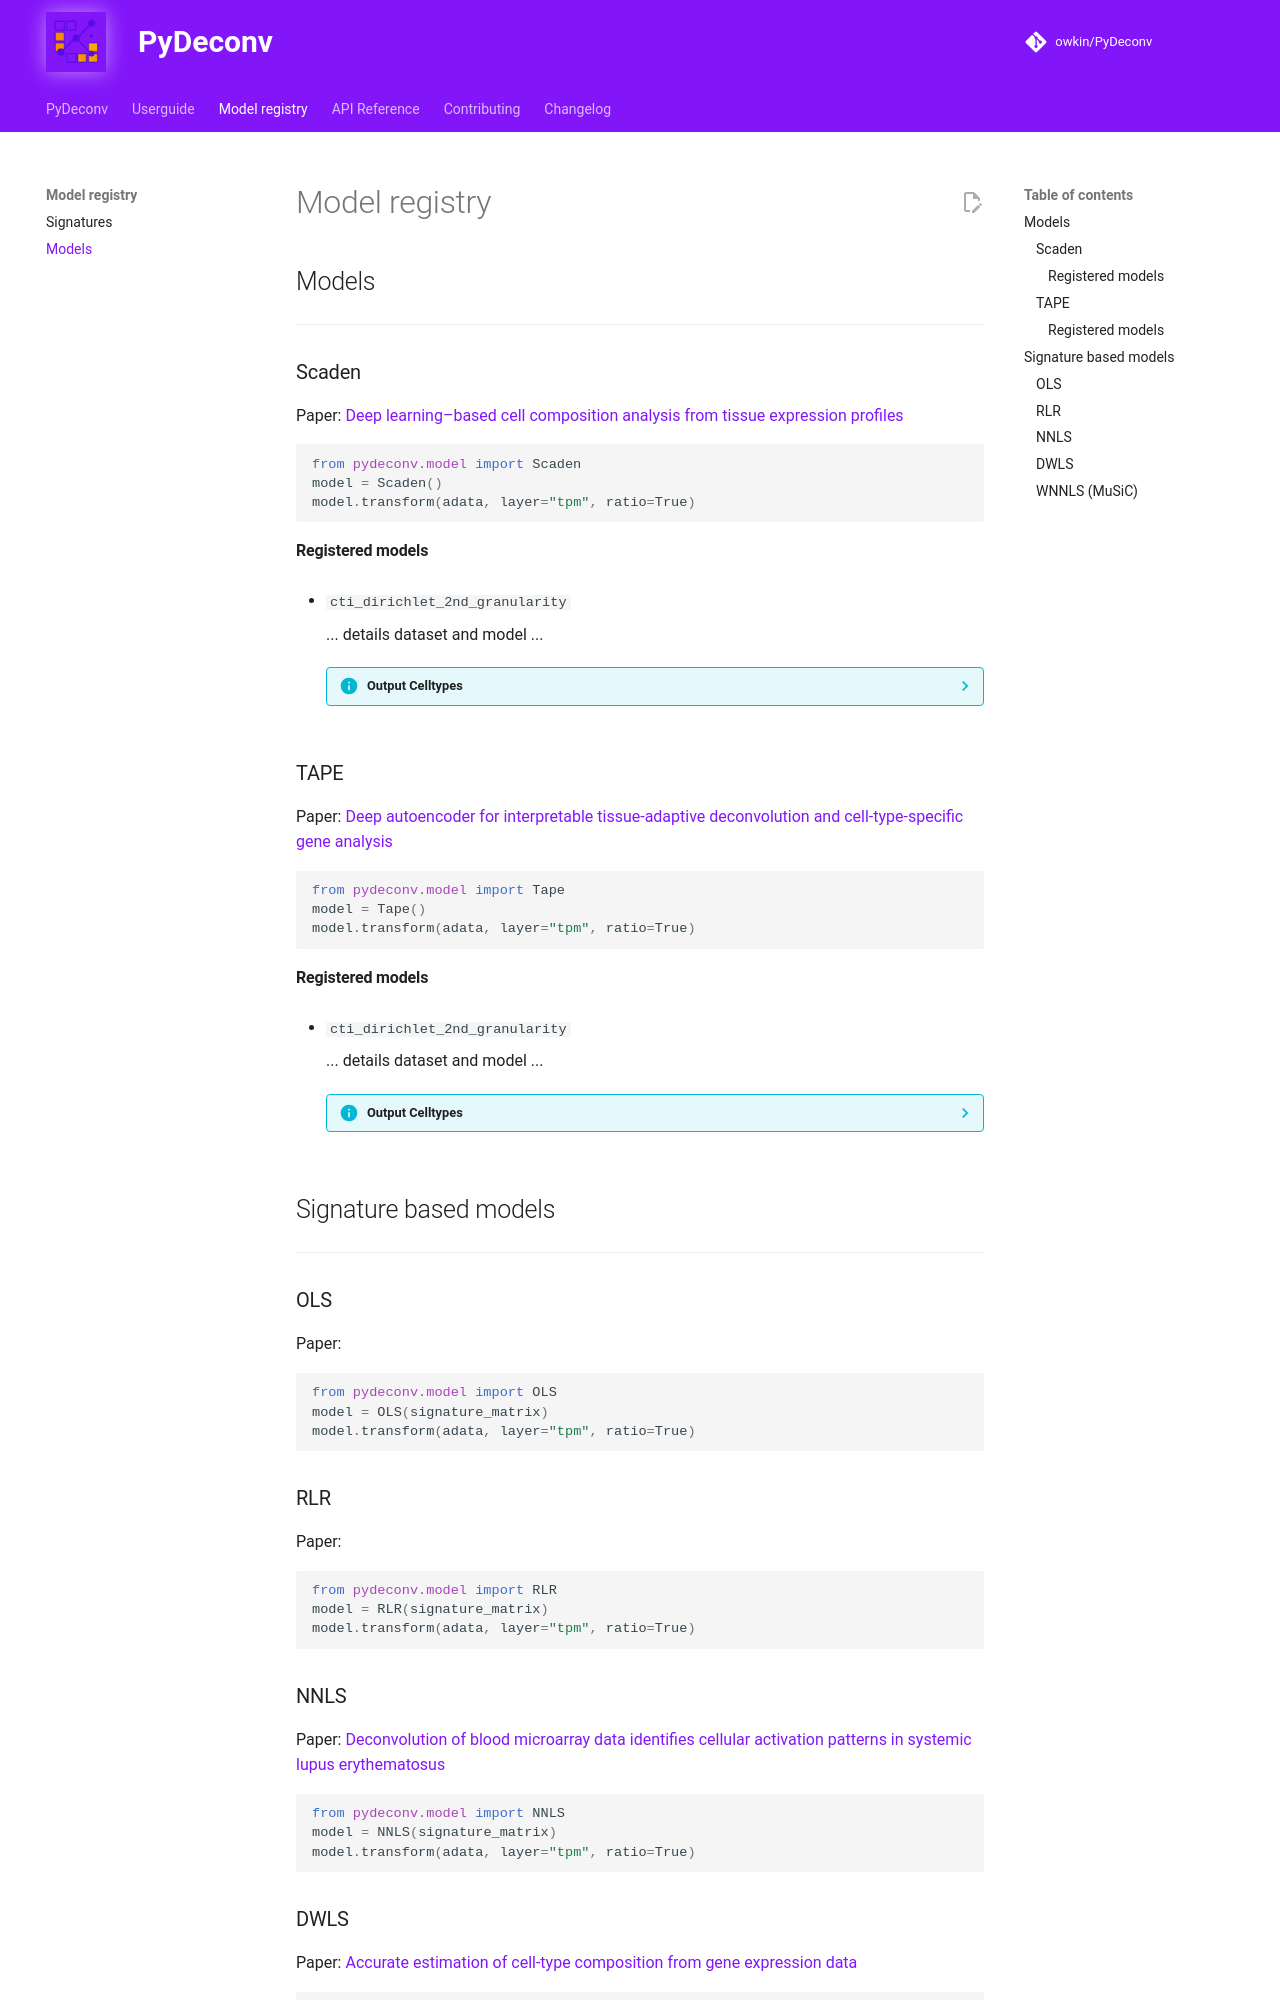

repository: owkin/PyDeconv · page: model_registry/models/index.html · generator: mkdocs

# Model registry

## Models

---

### Scaden

Paper: [Deep learning–based cell composition analysis from tissue expression profiles](https://www.science.org/doi/10.1126/sciadv.aba2619)

```python
from pydeconv.model import Scaden
model = Scaden()
model.transform(adata, layer="tpm", ratio=True)
```

#### Registered models

* `cti_dirichlet_2nd_granularity`

    ... details dataset and model ...

    ??? info "Output Celltypes"
        `B`, `CD4T`, `CD8T`, `DC`, `Mast`, `Mono`, `NK`, `Plasma`, `Tregs`

### TAPE

Paper: [Deep autoencoder for interpretable tissue-adaptive deconvolution and cell-type-specific gene analysis](https://www.nature.com/articles/s41467-022-34550-9)

```python
from pydeconv.model import Tape
model = Tape()
model.transform(adata, layer="tpm", ratio=True)
```

#### Registered models

* `cti_dirichlet_2nd_granularity`

    ... details dataset and model ...

    ??? info "Output Celltypes"
        `B`, `CD4T`, `CD8T`, `DC`, `Mast`, `Mono`, `NK`, `Plasma`, `Tregs`

## Signature based models

---

### OLS

Paper:

```python
from pydeconv.model import OLS
model = OLS(signature_matrix)
model.transform(adata, layer="tpm", ratio=True)
```

### RLR

Paper:

```python
from pydeconv.model import RLR
model = RLR(signature_matrix)
model.transform(adata, layer="tpm", ratio=True)
```

### NNLS

Paper: [Deconvolution of blood microarray data identifies cellular activation patterns in systemic lupus erythematosus](https://pubmed.ncbi.nlm.nih.gov/19568420/)

```python
from pydeconv.model import NNLS
model = NNLS(signature_matrix)
model.transform(adata, layer="tpm", ratio=True)
```
